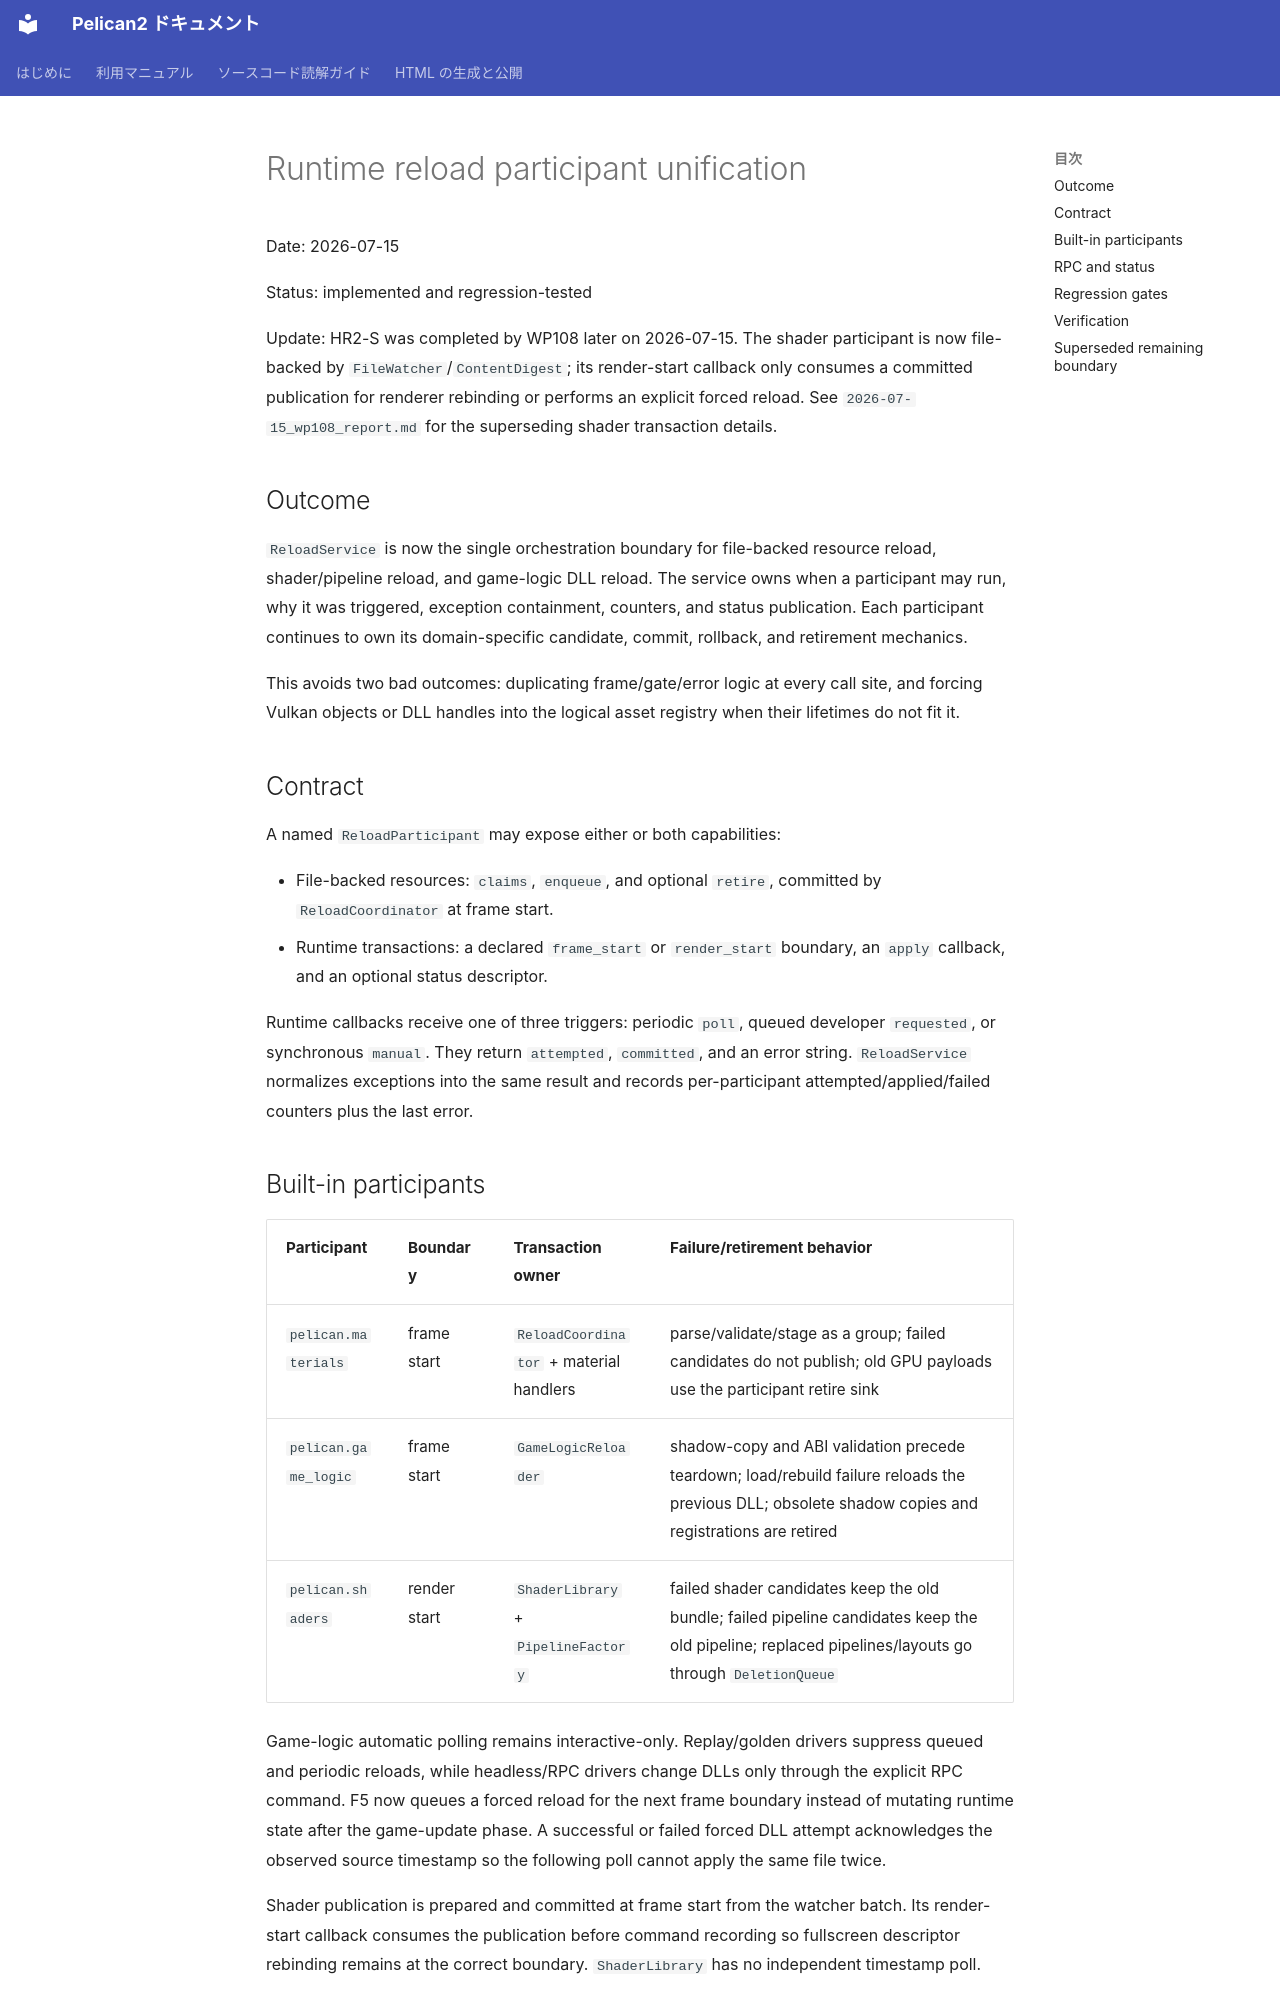

repository: pelican-games/peligraph · page: design_reviews/2026-07-15_runtime_reload_participants.html · generator: mkdocs

# Runtime reload participant unification

Date: 2026-07-15

Status: implemented and regression-tested

Update: HR2-S was completed by WP108 later on 2026-07-15. The shader participant is now
file-backed by `FileWatcher`/`ContentDigest`; its render-start callback only consumes a committed
publication for renderer rebinding or performs an explicit forced reload. See
`2026-07-15_wp108_report.md` for the superseding shader transaction details.

## Outcome

`ReloadService` is now the single orchestration boundary for file-backed resource reload,
shader/pipeline reload, and game-logic DLL reload. The service owns when a participant may run,
why it was triggered, exception containment, counters, and status publication. Each participant
continues to own its domain-specific candidate, commit, rollback, and retirement mechanics.

This avoids two bad outcomes: duplicating frame/gate/error logic at every call site, and forcing
Vulkan objects or DLL handles into the logical asset registry when their lifetimes do not fit it.

## Contract

A named `ReloadParticipant` may expose either or both capabilities:

- File-backed resources: `claims`, `enqueue`, and optional `retire`, committed by
  `ReloadCoordinator` at frame start.
- Runtime transactions: a declared `frame_start` or `render_start` boundary, an `apply` callback,
  and an optional status descriptor.

Runtime callbacks receive one of three triggers: periodic `poll`, queued developer `requested`, or
synchronous `manual`. They return `attempted`, `committed`, and an error string. `ReloadService`
normalizes exceptions into the same result and records per-participant attempted/applied/failed
counters plus the last error.

## Built-in participants

| Participant | Boundary | Transaction owner | Failure/retirement behavior |
|---|---|---|---|
| `pelican.materials` | frame start | `ReloadCoordinator` + material handlers | parse/validate/stage as a group; failed candidates do not publish; old GPU payloads use the participant retire sink |
| `pelican.game_logic` | frame start | `GameLogicReloader` | shadow-copy and ABI validation precede teardown; load/rebuild failure reloads the previous DLL; obsolete shadow copies and registrations are retired |
| `pelican.shaders` | render start | `ShaderLibrary` + `PipelineFactory` | failed shader candidates keep the old bundle; failed pipeline candidates keep the old pipeline; replaced pipelines/layouts go through `DeletionQueue` |

Game-logic automatic polling remains interactive-only. Replay/golden drivers suppress queued and
periodic reloads, while headless/RPC drivers change DLLs only through the explicit RPC command.
F5 now queues a forced reload for the next frame boundary instead of mutating runtime state after
the game-update phase. A successful or failed forced DLL attempt acknowledges the observed source
timestamp so the following poll cannot apply the same file twice.

Shader publication is prepared and committed at frame start from the watcher batch. Its
render-start callback consumes the publication before command recording so fullscreen descriptor
rebinding remains at the correct boundary. `ShaderLibrary` has no independent timestamp poll.
